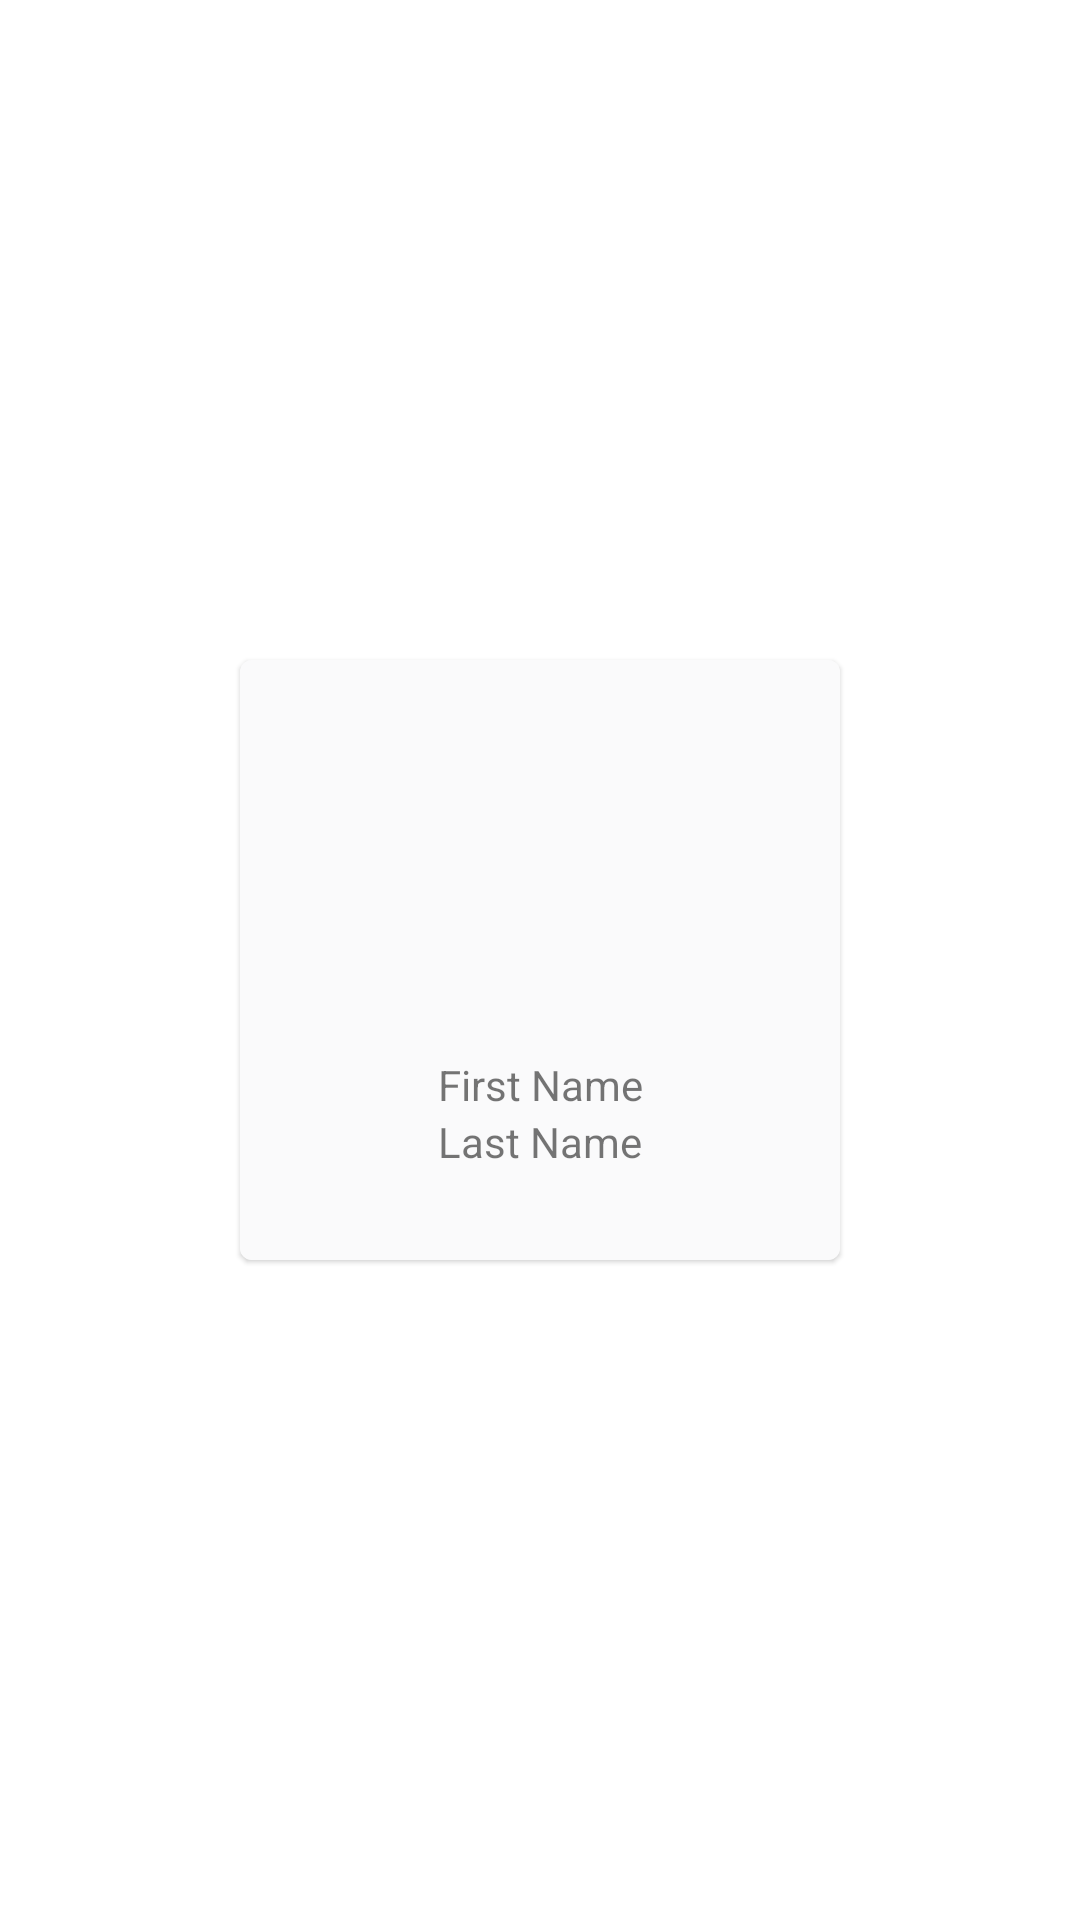

The Android layout XML behind this screen, and the referenced resources:
<!-- AndroidManifest.xml: application theme Theme.LoginSignUp -->
<!-- res/layout/home_screen_item.xml -->
<?xml version="1.0" encoding="utf-8"?>
<androidx.constraintlayout.widget.ConstraintLayout xmlns:android="http://schemas.android.com/apk/res/android"
    android:layout_width="wrap_content"
    android:layout_height="wrap_content"
    android:layout_margin="5dp"
    xmlns:app="http://schemas.android.com/apk/res-auto">

    <com.google.android.material.card.MaterialCardView
        android:layout_width="200dp"
        android:layout_height="200dp"
        app:layout_constraintStart_toStartOf="parent"
        app:layout_constraintEnd_toEndOf="parent"
        app:layout_constraintTop_toTopOf="parent"
        app:layout_constraintBottom_toBottomOf="parent">

        <androidx.constraintlayout.widget.ConstraintLayout
            android:layout_width="match_parent"
            android:layout_height="match_parent"
            app:layout_constraintStart_toStartOf="parent"
            app:layout_constraintEnd_toEndOf="parent"
            app:layout_constraintTop_toTopOf="parent"
            app:layout_constraintBottom_toBottomOf="parent"
            android:background="#FAFAFB">


            <ImageView
                android:id="@+id/img_home"
                android:layout_width="100dp"
                android:layout_height="100dp"
                android:src="@drawable/loggin"
                app:layout_constraintEnd_toEndOf="parent"
                app:layout_constraintStart_toStartOf="parent"
                app:layout_constraintTop_toTopOf="parent"
                android:layout_marginTop="32dp" />

            <TextView
                android:id="@+id/first_name"
                android:layout_width="wrap_content"
                android:layout_height="wrap_content"
                app:layout_constraintStart_toStartOf="parent"
                app:layout_constraintEnd_toEndOf="parent"
                app:layout_constraintTop_toBottomOf="@id/img_home"
                android:text="First Name"/>

            <TextView
                android:id="@+id/last_name"
                android:layout_width="wrap_content"
                android:layout_height="wrap_content"
                app:layout_constraintStart_toStartOf="parent"
                app:layout_constraintEnd_toEndOf="parent"
                app:layout_constraintTop_toBottomOf="@id/first_name"
                android:text="Last Name"/>











        </androidx.constraintlayout.widget.ConstraintLayout>





    </com.google.android.material.card.MaterialCardView>



</androidx.constraintlayout.widget.ConstraintLayout>
<!-- resources referenced by this layout -->
<resources>
  <style name="Theme.LoginSignUp" parent="Theme.MaterialComponents.DayNight.NoActionBar">
          
          <item name="colorPrimary">@color/purple_500</item>
          <item name="colorPrimaryVariant">@color/purple_700</item>
          <item name="colorOnPrimary">@color/white</item>
          
          <item name="colorSecondary">@color/teal_200</item>
          <item name="colorSecondaryVariant">@color/teal_700</item>
          <item name="colorOnSecondary">@color/black</item>
          
          <item name="android:statusBarColor">@color/white</item>
          <item name="android:windowLightStatusBar" tools:ignore="NewApi">true</item>
          
      </style>
  <!-- not gathered from this repository: default colours our renderer supplied (Android Studio template values) -->
  <color name="purple_500">#FF6200EE</color>
  <color name="purple_700">#FF3700B3</color>
  <color name="teal_200">#FF03DAC5</color>
  <color name="teal_700">#FF018786</color>
  <color name="black">#FF000000</color>
  <color name="white">#FFFFFFFF</color>
</resources>
